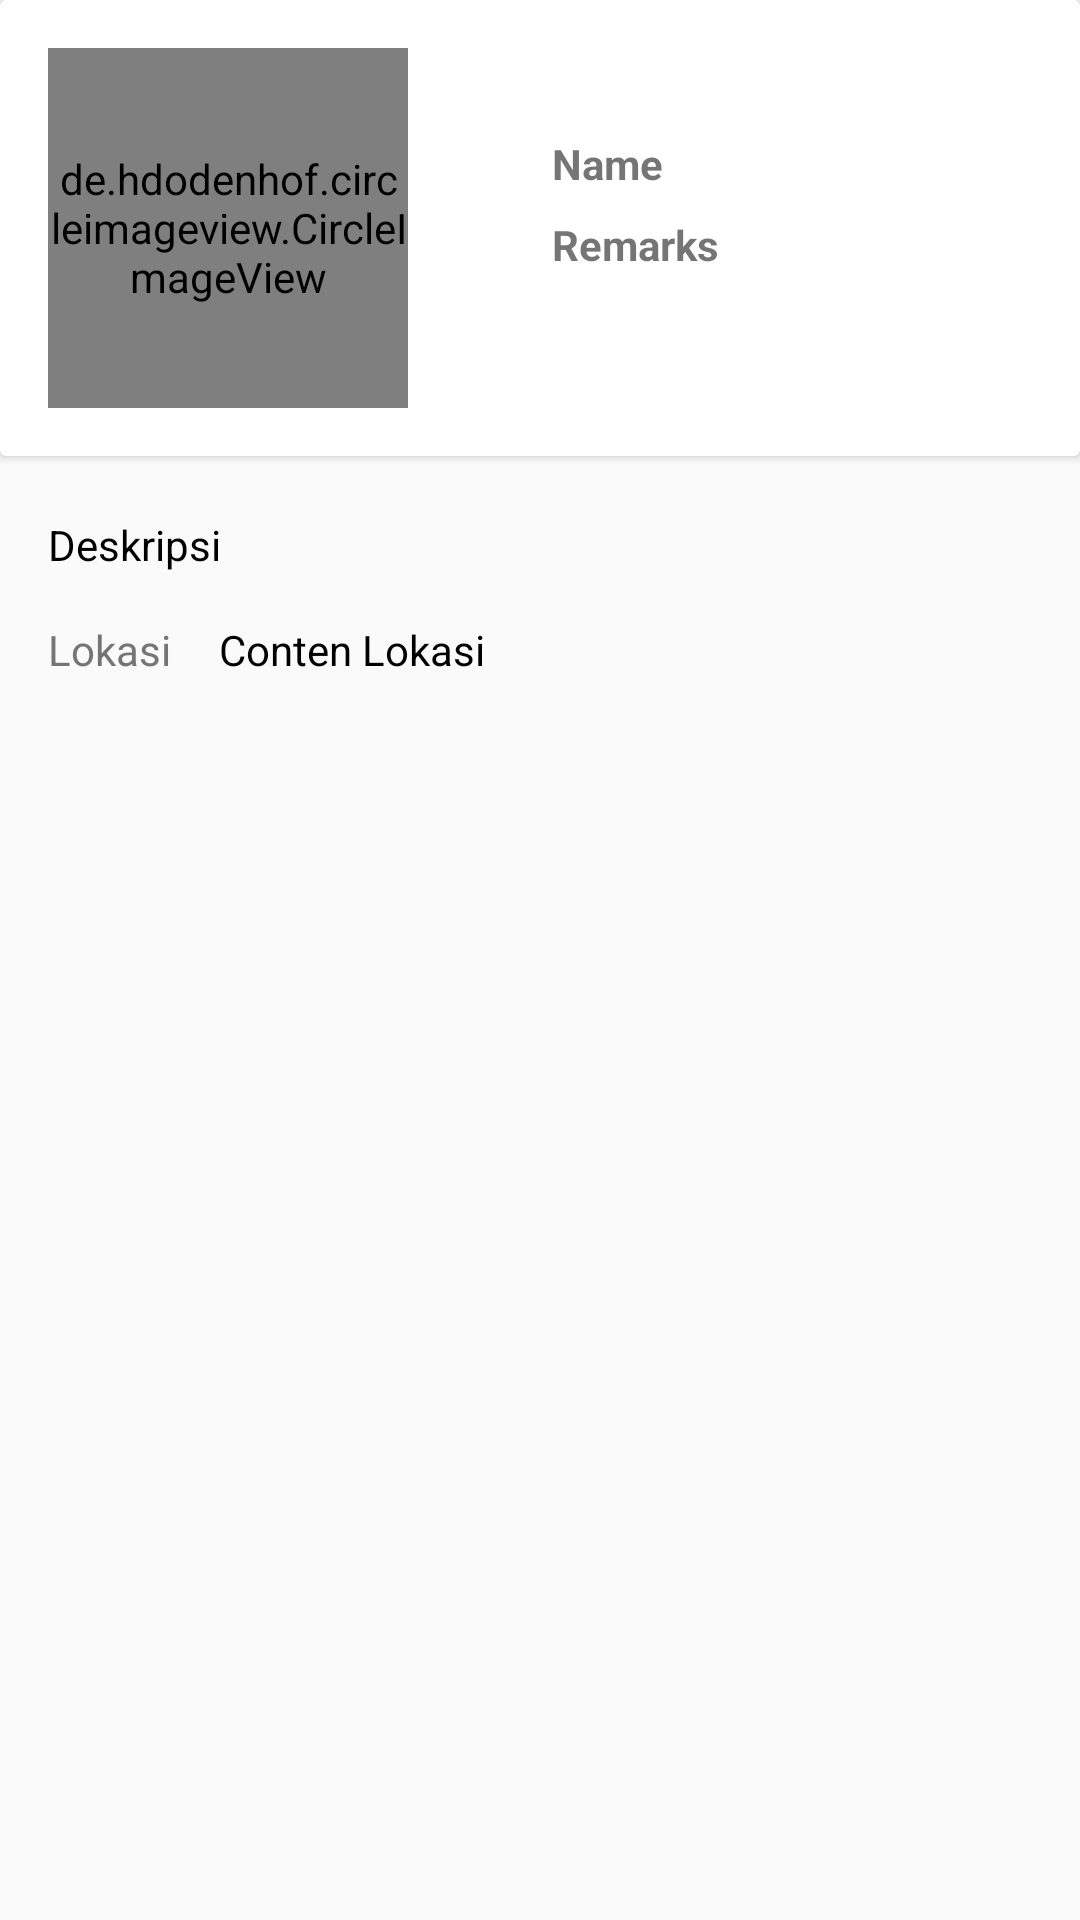

This screen was rendered from an Android layout file. Write that file and the resources it references.
<!-- AndroidManifest.xml: application theme AppTheme -->
<!-- res/layout/activity_detail_wisata.xml -->
<?xml version="1.0" encoding="utf-8"?>
<FrameLayout xmlns:android="http://schemas.android.com/apk/res/android"
    xmlns:app="http://schemas.android.com/apk/res-auto"
    xmlns:tools="http://schemas.android.com/tools"
    android:layout_width="match_parent"
    android:layout_height="match_parent"
    android:orientation="vertical"
    tools:context=".DetailWisataActivity">

    <LinearLayout
        android:layout_width="match_parent"
        android:layout_height="wrap_content"
        android:orientation="vertical">


        <androidx.cardview.widget.CardView
            android:layout_width="match_parent"
            android:layout_height="wrap_content">
            <LinearLayout
                android:layout_width="match_parent"
                android:layout_height="wrap_content"
                android:orientation="horizontal">

                <de.hdodenhof.circleimageview.CircleImageView
                    android:layout_width="120dp"
                    android:layout_height="120dp"
                    android:id="@+id/img_item_photo"
                    android:layout_marginLeft="16dp"
                    android:layout_marginRight="16dp"
                    android:layout_marginTop="16dp"
                    android:layout_marginBottom="16dp"/>
                <LinearLayout
                    android:layout_width="match_parent"
                    android:layout_height="wrap_content"
                    android:layout_toRightOf="@id/img_item_photo"
                    android:orientation="vertical"
                    android:layout_marginTop="45dp"
                    android:layout_marginLeft="16dp"
                    android:layout_marginRight="16dp"
                    >
                    <TextView
                        style="@style/Text1"
                        android:id="@+id/tv_item_name"
                        android:text="Name"

                        android:layout_marginBottom="8dp"/>
                    <TextView
                        style="@style/Text1"
                        android:id="@+id/tv_item_remarks"
                        android:text="Remarks"/>


                </LinearLayout>
            </LinearLayout>
        </androidx.cardview.widget.CardView>
        <TextView

            android:text="Deskripsi"
            android:id="@+id/content_detail"
            style="@style/TextContent"
            android:layout_marginBottom="16dp"
            android:layout_marginTop="20dp"
            android:lineSpacingMultiplier="1"
            android:textColor="@color/black"/>
        <TableLayout
            android:layout_width="match_parent"
            android:layout_height="wrap_content"
            android:layout_marginLeft="16dp"
            android:layout_marginRight="16dp"
            android:layout_marginBottom="16dp"
            >
            <TableRow
                android:layout_width="match_parent"
                android:layout_height="wrap_content"
                android:layout_marginBottom="8dp">
                <TextView
                    style="@style/Textlain.field"

                    android:text="@string/lokasi"/>
                <TextView
                    style="@style/Textlain.value"
                    android:id="@+id/content_lokasi"
                    android:text="Conten Lokasi" />

            </TableRow>
            
            
            
            
            
            
            
            
            
            
            

            

        </TableLayout>
    </LinearLayout>



</FrameLayout>
<!-- resources referenced by this layout -->
<resources>
  <color name="black">#000000</color>
  <string name="lokasi">Lokasi</string>
  <style name="Text1">
          <item name="android:layout_width">match_parent</item>
          <item name="android:layout_height">wrap_content</item>
          <item name="android:textSize">14sp</item>
          <item name="android:textStyle">bold</item>
          <item name="android:layout_marginBottom">8dp</item>
          <item name="android:layout_marginRight">16dp</item>
          <item name="android:layout_marginLeft">16dp</item>
      </style>
  <style name="TextContent" parent="TextAppearance.AppCompat">
          <item name="android:layout_width">wrap_content</item>
          <item name="android:layout_height">match_parent</item>
          <item name="android:layout_marginRight">16dp</item>
          <item name="android:layout_marginLeft">16dp</item>
      </style>
  <style name="Textlain.field">
          <item name="android:layout_width">wrap_content</item>
          <item name="android:layout_height">wrap_content</item>
          <item name="android:layout_marginRight">16dp</item>
          <item name="android:textColor">@color/colorSubTitle</item>
      </style>
  <style name="Textlain.value">
          <item name="android:layout_width">match_parent</item>
          <item name="android:layout_height">wrap_content</item>
          <item name="android:layout_weight">1</item>
          <item name="android:textColor">@android:color/black</item>
      </style>
  <style name="AppTheme" parent="Theme.AppCompat.Light.DarkActionBar">
          
          <item name="colorPrimary">@color/colorPrimary</item>
          <item name="colorPrimaryDark">@color/colorPrimaryDark</item>
          <item name="colorAccent">@color/colorAccent</item>
      </style>
  <color name="colorSubTitle">#757575</color>
  <color name="colorPrimary">#187BE4</color>
  <color name="colorPrimaryDark">#1F63EC</color>
  <color name="colorAccent">#2B7AB8</color>
</resources>
